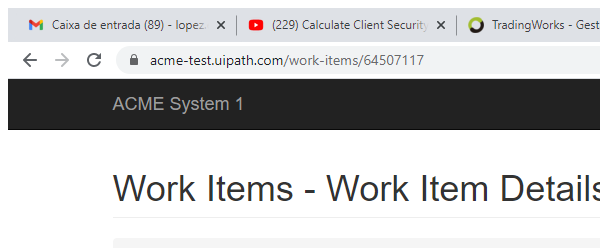
Task: Deep Dive exercise using Queues
Workflow: ACME_ClientExtract

Step 1: Attach Browser ACME in window 'ACME System 1 -*' (chrome.exe)

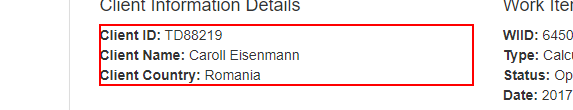
Step 2: get-text from the paragraph